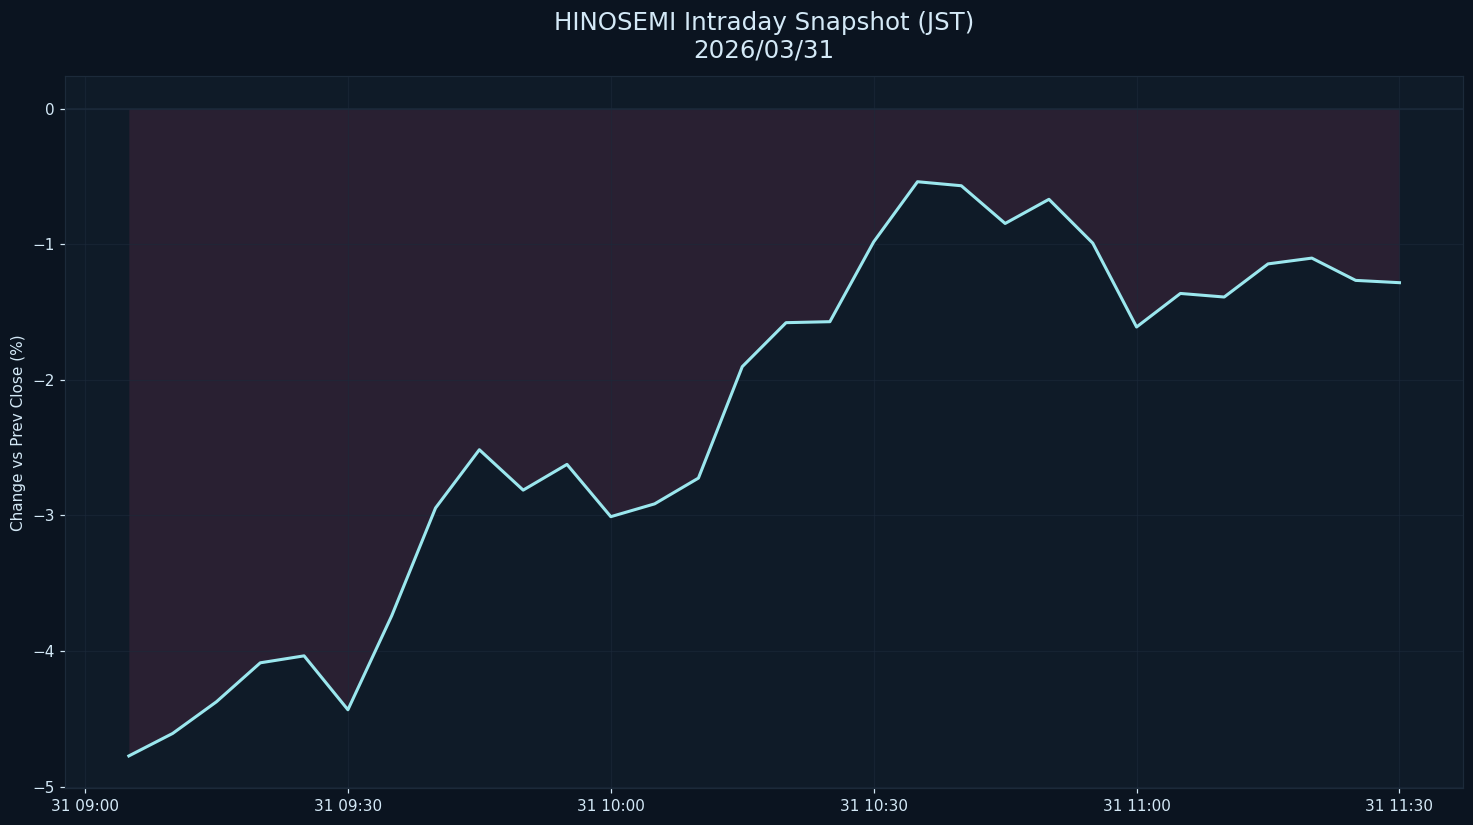

Data behind this chart, as committed beside it:
datetime_jst, pct
2026-03-31 09:05:00+09:00, -4.774
2026-03-31 09:10:00+09:00, -4.608
2026-03-31 09:15:00+09:00, -4.374
2026-03-31 09:20:00+09:00, -4.087
2026-03-31 09:25:00+09:00, -4.036
2026-03-31 09:30:00+09:00, -4.433
2026-03-31 09:35:00+09:00, -3.74
2026-03-31 09:40:00+09:00, -2.946
2026-03-31 09:45:00+09:00, -2.516
2026-03-31 09:50:00+09:00, -2.814
2026-03-31 09:55:00+09:00, -2.624
2026-03-31 10:00:00+09:00, -3.01
2026-03-31 10:05:00+09:00, -2.915
2026-03-31 10:10:00+09:00, -2.725
2026-03-31 10:15:00+09:00, -1.904
2026-03-31 10:20:00+09:00, -1.579
2026-03-31 10:25:00+09:00, -1.572
2026-03-31 10:30:00+09:00, -0.9833
2026-03-31 10:35:00+09:00, -0.5399
2026-03-31 10:40:00+09:00, -0.5695
2026-03-31 10:45:00+09:00, -0.8476
2026-03-31 10:50:00+09:00, -0.6696
2026-03-31 10:55:00+09:00, -0.9927
2026-03-31 11:00:00+09:00, -1.611
2026-03-31 11:05:00+09:00, -1.364
2026-03-31 11:10:00+09:00, -1.39
2026-03-31 11:15:00+09:00, -1.146
2026-03-31 11:20:00+09:00, -1.103
2026-03-31 11:25:00+09:00, -1.267
2026-03-31 11:30:00+09:00, -1.284
